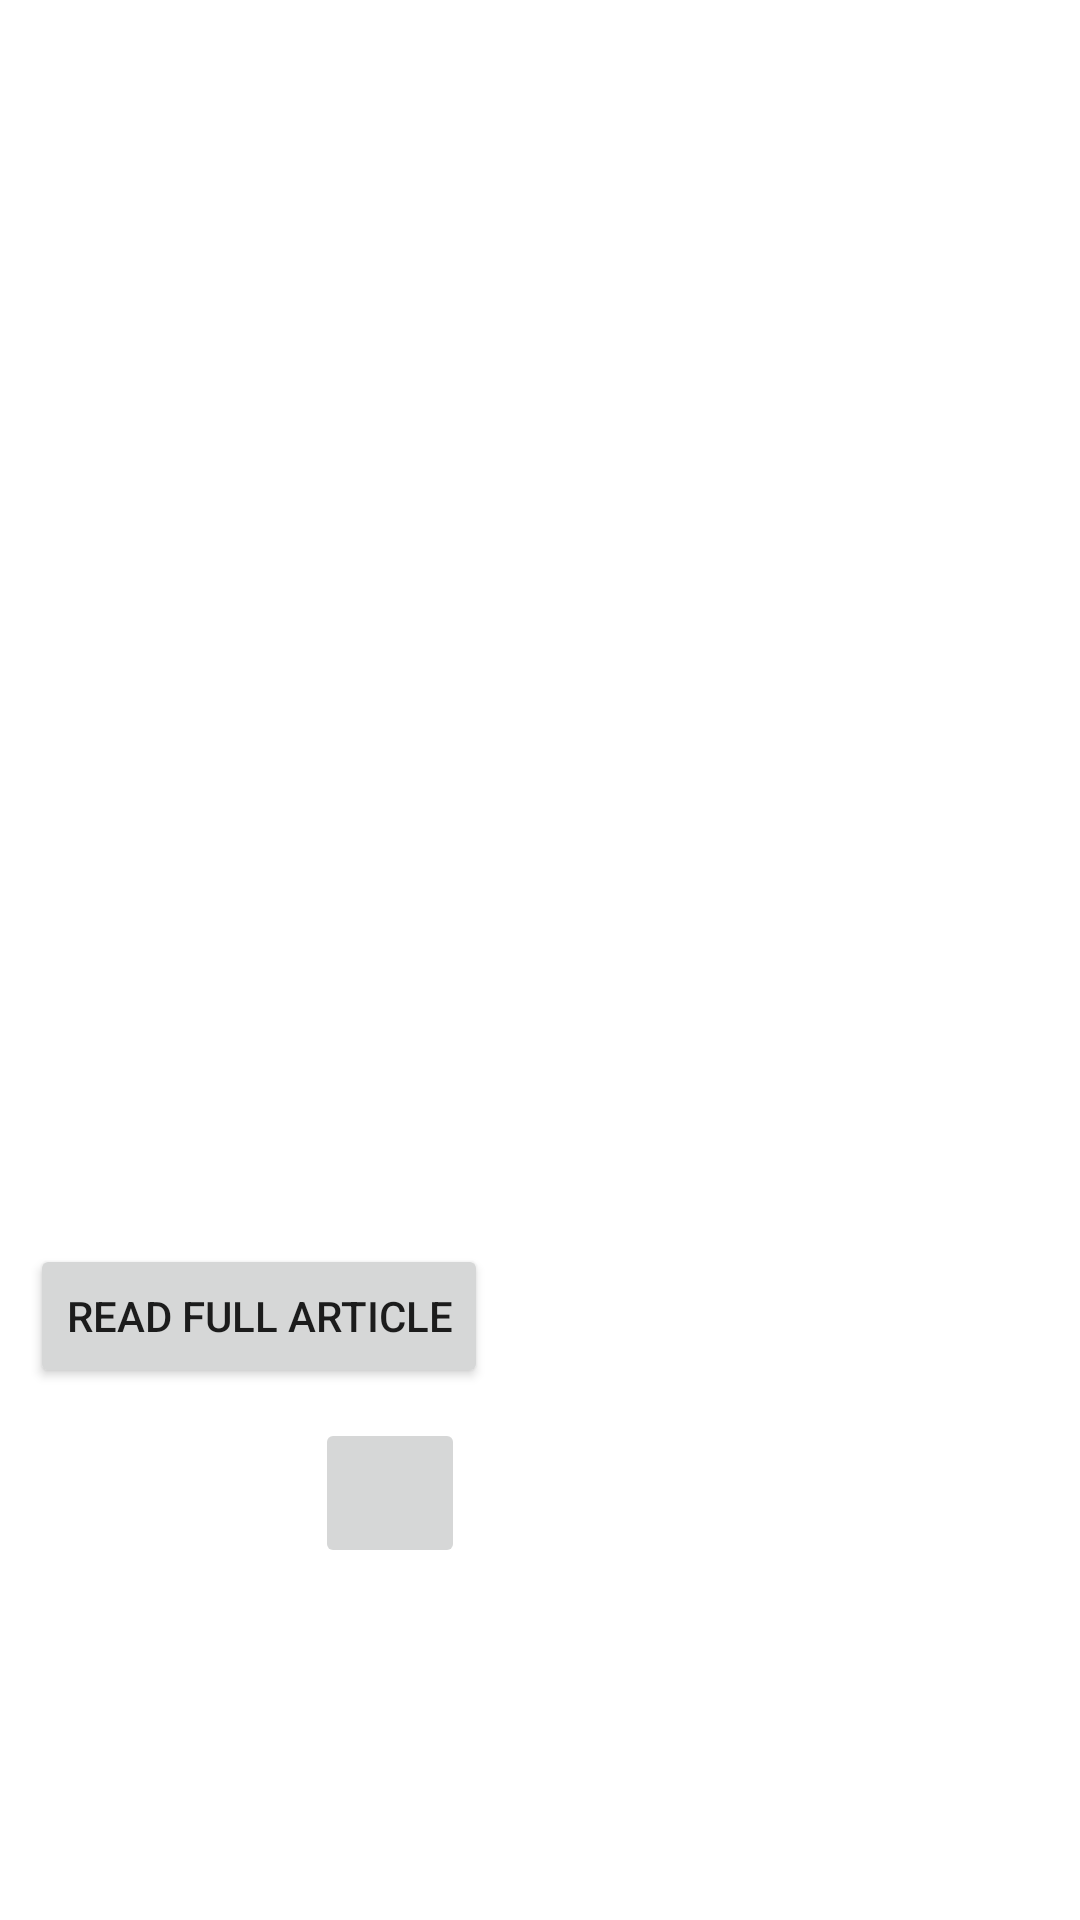

This screen was rendered from an Android layout file. Write that file and the resources it references.
<!-- AndroidManifest.xml: application theme Theme.NewsAgreggatorApp -->
<!-- res/layout/activity_article.xml -->
<?xml version="1.0" encoding="utf-8"?>
<androidx.core.widget.NestedScrollView
    xmlns:android="http://schemas.android.com/apk/res/android"
    xmlns:app="http://schemas.android.com/apk/res-auto"
    xmlns:tools="http://schemas.android.com/tools"
    android:layout_width="match_parent"
    android:layout_height="match_parent"
    android:orientation="vertical" >

    <androidx.appcompat.widget.LinearLayoutCompat

        android:layout_width="match_parent"
        android:layout_height="match_parent"
        android:orientation="vertical" >


    <ImageView
        android:id="@+id/articleImage"
        android:layout_width="fill_parent"
        android:layout_height="250dp" />


        <TextView
            android:id="@+id/articleSource"
            android:layout_width="match_parent"
            android:layout_height="wrap_content"
            android:textSize="15sp"
            android:textStyle="bold"
            android:layout_margin="10dp"
            android:textColor="@color/black"/>

    <TextView
        android:id="@+id/articleTitle"
        android:layout_width="match_parent"
        android:layout_height="wrap_content"
        android:textSize="20sp"
        android:textStyle="bold"
        android:textColor="@color/black"
        android:layout_margin="10dp"/>

    <TextView
        android:id="@+id/articleDescription"
        android:layout_width="fill_parent"
        android:layout_height="wrap_content"

        android:textSize="20sp"
        android:textColor="@color/black"
        android:layout_margin="10dp"
        />

    <TextView
        android:id="@+id/articleDate"
        android:layout_width="match_parent"
        android:layout_height="wrap_content"
        android:layout_marginStart="10dp"
        android:layout_marginTop="10dp"
        android:layout_marginEnd="10dp"
        android:textStyle="bold"
        android:textSize="15sp"
        android:textColor="@color/black"
        />

    <Button
        android:id="@+id/articleButton"
        android:layout_width="wrap_content"
        android:layout_height="wrap_content"
        android:layout_marginStart="10dp"
        android:text="Read Full Article"
        />

    <LinearLayout
        android:layout_width="match_parent"
        android:layout_height="wrap_content"
        android:layout_margin="10dp"
        android:gravity="center_horizontal"
        >
    <ImageButton
        android:id="@+id/articleImageButtonSave"
        android:layout_width="50dp"
        android:layout_height="50dp" />

    <ImageButton
        android:id="@+id/articleImageButtonShare"
        android:layout_width="50dp"
        android:layout_height="50dp"
        android:background="@drawable/ic_share" />

    <ImageButton
        android:id="@+id/articleImageButtonLike"
        android:layout_width="50dp"
        android:layout_height="50dp"
        android:background="@drawable/ic_like" />

    </LinearLayout>

</androidx.appcompat.widget.LinearLayoutCompat>

</androidx.core.widget.NestedScrollView>
<!-- resources referenced by this layout -->
<resources>
  <style name="Theme.NewsAgreggatorApp" parent="Theme.MaterialComponents.DayNight.NoActionBar">
          
          <item name="colorPrimary">@color/purple_500</item>
          <item name="colorPrimaryVariant">@color/purple_700</item>
          <item name="colorOnPrimary">@color/white</item>
          
          <item name="colorSecondary">@color/teal_200</item>
          <item name="colorSecondaryVariant">@color/teal_700</item>
          <item name="colorOnSecondary">@color/black</item>
          
          <item name="android:statusBarColor" tools:targetApi="l">?attr/colorPrimaryVariant</item>
          
      </style>
  <!-- not gathered from this repository: default colours our renderer supplied (Android Studio template values) -->
  <color name="purple_500">#FF6200EE</color>
  <color name="purple_700">#FF3700B3</color>
  <color name="teal_200">#FF03DAC5</color>
  <color name="teal_700">#FF018786</color>
  <color name="black">#FF000000</color>
  <color name="white">#FFFFFFFF</color>
</resources>
